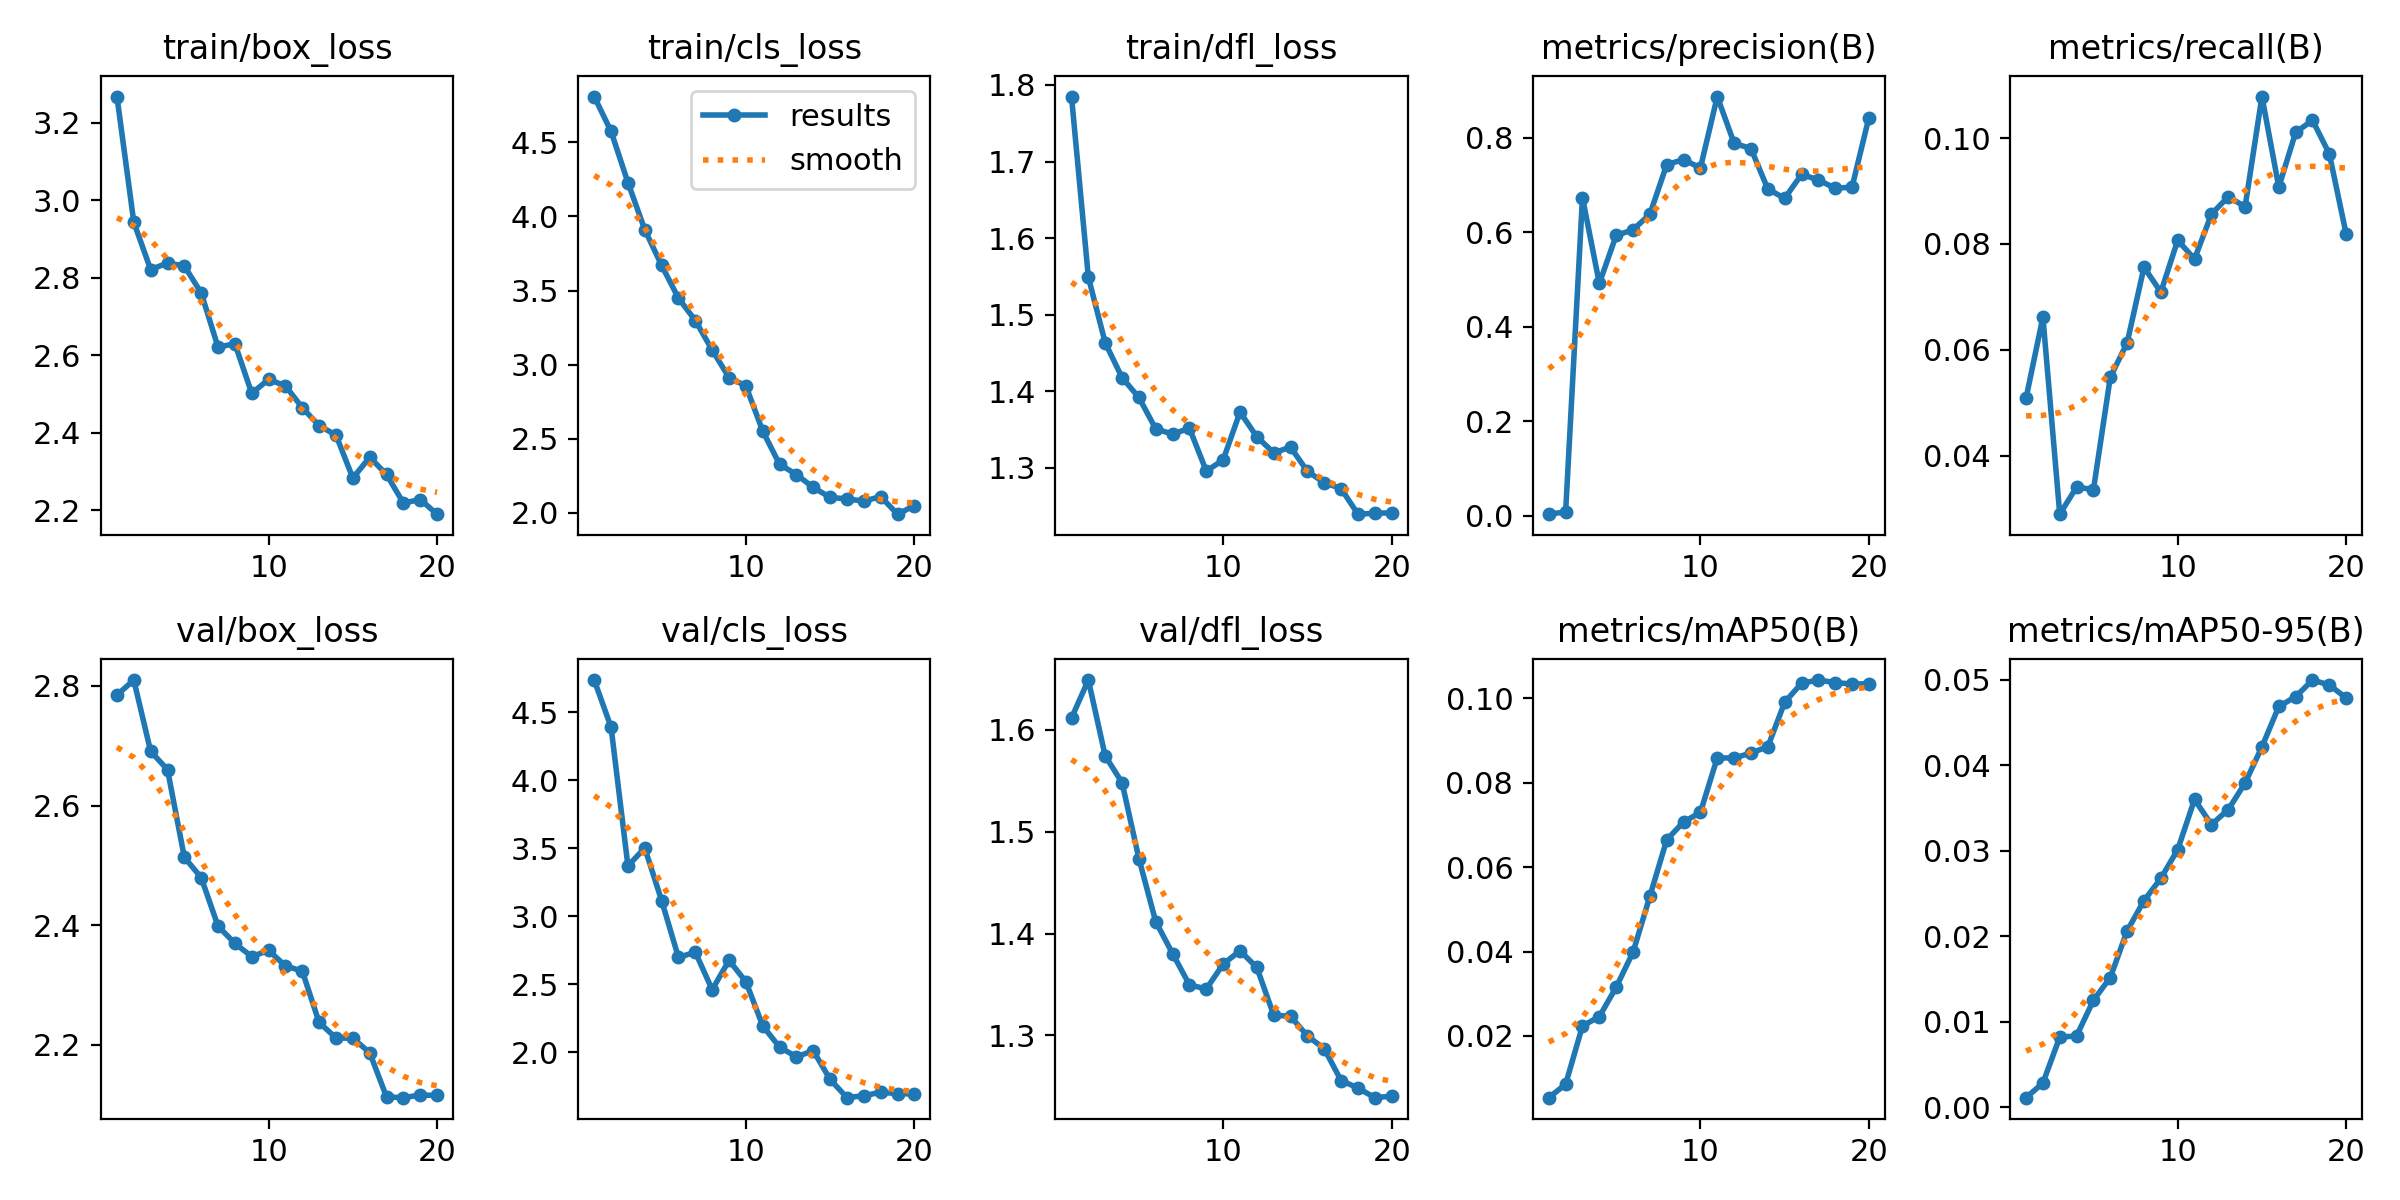

The table this chart was drawn from, first rows:
epoch, time, train/box_loss, train/cls_loss, train/dfl_loss, metrics/precision(B), metrics/recall(B), metrics/mAP50(B), metrics/mAP50-95(B), val/box_loss, val/cls_loss, val/dfl_loss, lr/pg0, lr/pg1, lr/pg2
1, 7.993, 3.268, 4.81, 1.785, 0.00371, 0.05088, 0.00537, 0.00114, 2.785, 4.738, 1.611, 0.0002059, 0.0002059, 0.0002059
2, 15.35, 2.944, 4.575, 1.549, 0.00843, 0.06619, 0.00855, 0.00285, 2.81, 4.391, 1.649, 0.0003937, 0.0003937, 0.0003937
3, 22.36, 2.821, 4.229, 1.463, 0.6738, 0.02897, 0.02238, 0.00821, 2.691, 3.37, 1.574, 0.0005609, 0.0005609, 0.0005609
4, 29.37, 2.838, 3.911, 1.418, 0.4922, 0.03409, 0.02456, 0.00836, 2.66, 3.502, 1.548, 0.0005322, 0.0005322, 0.0005322
5, 36.51, 2.831, 3.67, 1.392, 0.5937, 0.03362, 0.03156, 0.01253, 2.514, 3.115, 1.474, 0.0005012, 0.0005012, 0.0005012
6, 43.51, 2.761, 3.448, 1.351, 0.6057, 0.05483, 0.03984, 0.01518, 2.48, 2.696, 1.412, 0.0004703, 0.0004703, 0.0004703
7, 50.63, 2.621, 3.297, 1.344, 0.6385, 0.06134, 0.05309, 0.02064, 2.398, 2.735, 1.38, 0.0004394, 0.0004394, 0.0004394
8, 57.71, 2.63, 3.098, 1.352, 0.7435, 0.07561, 0.0665, 0.02417, 2.37, 2.459, 1.35, 0.0004084, 0.0004084, 0.0004084
9, 64.86, 2.502, 2.912, 1.296, 0.7544, 0.07091, 0.07071, 0.02677, 2.347, 2.675, 1.346, 0.0003775, 0.0003775, 0.0003775
10, 72.13, 2.538, 2.856, 1.31, 0.7364, 0.0807, 0.07301, 0.03013, 2.358, 2.518, 1.37, 0.0003466, 0.0003466, 0.0003466
11, 79.14, 2.521, 2.551, 1.373, 0.8877, 0.07716, 0.08592, 0.036, 2.332, 2.193, 1.383, 0.0003156, 0.0003156, 0.0003156
12, 86.12, 2.465, 2.326, 1.341, 0.7888, 0.08563, 0.08587, 0.03306, 2.323, 2.036, 1.367, 0.0002847, 0.0002847, 0.0002847
13, 93.12, 2.419, 2.257, 1.32, 0.7775, 0.08892, 0.08708, 0.0348, 2.237, 1.965, 1.32, 0.0002538, 0.0002538, 0.0002538
14, 100, 2.394, 2.17, 1.327, 0.6919, 0.08705, 0.08855, 0.03792, 2.211, 2.01, 1.319, 0.0002228, 0.0002228, 0.0002228
15, 107, 2.283, 2.103, 1.296, 0.6723, 0.1079, 0.09908, 0.04214, 2.211, 1.799, 1.3, 0.0001919, 0.0001919, 0.0001919
16, 114, 2.337, 2.093, 1.281, 0.7227, 0.09076, 0.1036, 0.04686, 2.187, 1.664, 1.287, 0.0001609, 0.0001609, 0.0001609
17, 121, 2.293, 2.078, 1.273, 0.7114, 0.1011, 0.1044, 0.048, 2.113, 1.679, 1.256, 0.00013, 0.00013, 0.00013
18, 127.9, 2.219, 2.108, 1.239, 0.6932, 0.1034, 0.1038, 0.04995, 2.111, 1.704, 1.249, 9.90625e-05, 9.90625e-05, 9.90625e-05
19, 134.8, 2.228, 1.99, 1.241, 0.6962, 0.09702, 0.1034, 0.04937, 2.116, 1.694, 1.239, 6.8125e-05, 6.8125e-05, 6.8125e-05
20, 141.7, 2.19, 2.047, 1.241, 0.8431, 0.08185, 0.1035, 0.04786, 2.115, 1.691, 1.24, 3.71875e-05, 3.71875e-05, 3.71875e-05
